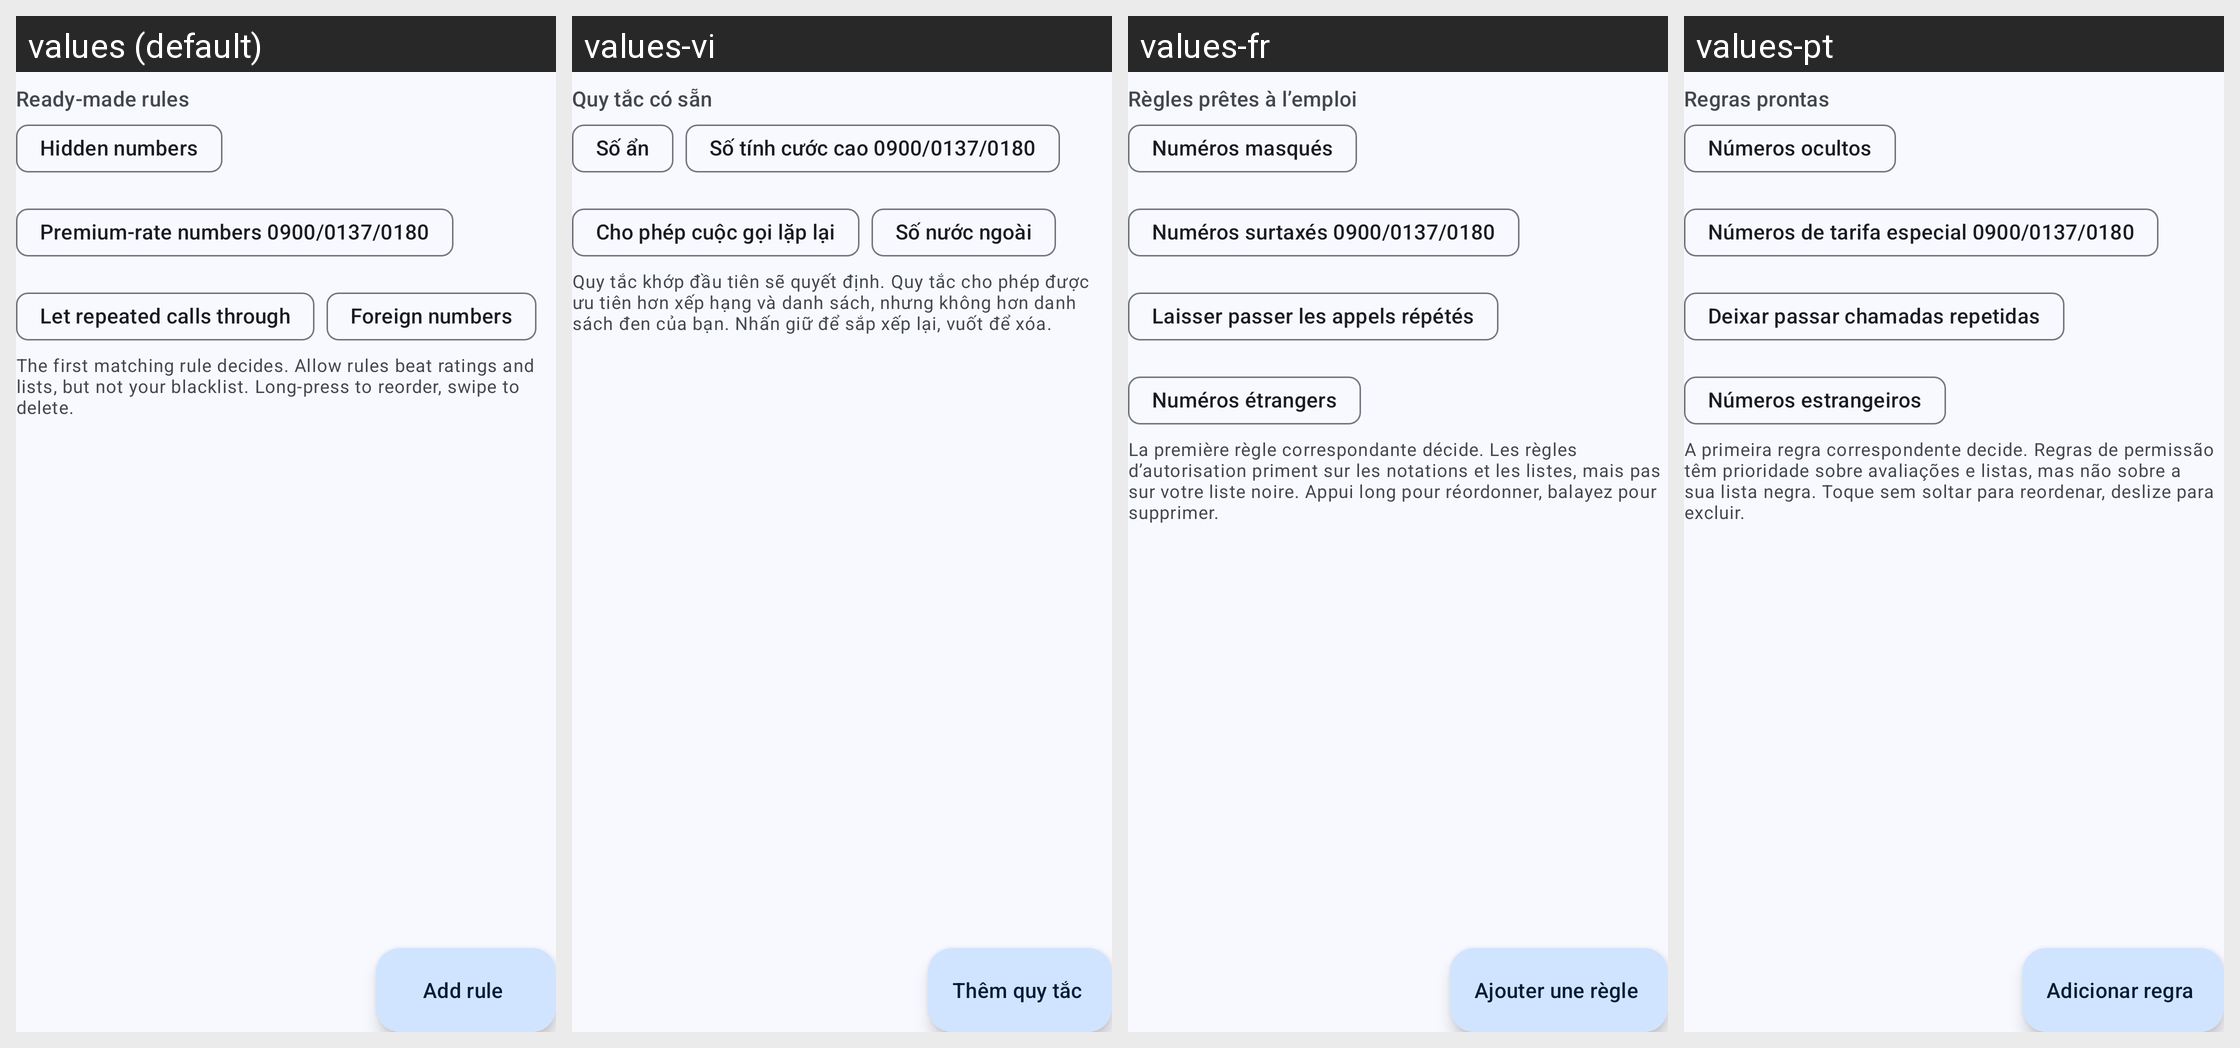

Translations of the strings shown on this Android screen, per locale in the grid:
Android screen res/layout/activity_rules.xml rendered under 4 locales, left to right: values (default), values-vi, values-fr, values-pt. Device: Nexus 5 (rendered at 1080×1920; each locale shown at half size, 540×960, under a caption strip naming it); theme AppTheme.
Other locales in the repository, not shown: values-ar, values-ca, values-de, values-el, values-eo, values-es, values-fi, values-gl, values-he, values-hr, values-it, values-nb-rNO, values-nl, values-pl, values-pt-rBR, values-ru, values-sl, values-sv, values-ta, values-tr, values-uk, values-zh-rCN, values-zh-rTW.
Strings drawn on this screen, with the default value and each locale's value (text and hints the layout hard-codes, and strings that could not be matched under every locale, appear in the picture but are not listed):

rules_presets_title
  values: Ready-made rules
  values-vi: Quy tắc có sẵn
  values-fr: Règles prêtes à l’emploi
  values-pt: Regras prontas

rules_preset_hidden
  values: Hidden numbers
  values-vi: Số ẩn
  values-fr: Numéros masqués
  values-pt: Números ocultos

rules_preset_premium
  values: Premium-rate numbers 0900/0137/0180
  values-vi: Số tính cước cao 0900/0137/0180
  values-fr: Numéros surtaxés 0900/0137/0180
  values-pt: Números de tarifa especial 0900/0137/0180

rules_preset_repeated
  values: Let repeated calls through
  values-vi: Cho phép cuộc gọi lặp lại
  values-fr: Laisser passer les appels répétés
  values-pt: Deixar passar chamadas repetidas

rules_preset_foreign
  values: Foreign numbers
  values-vi: Số nước ngoài
  values-fr: Numéros étrangers
  values-pt: Números estrangeiros

rules_hint
  values: The first matching rule decides. Allow rules beat ratings and lists, but not your blacklist. Long-press to reorder, swipe to delete.
  values-vi: Quy tắc khớp đầu tiên sẽ quyết định. Quy tắc cho phép được ưu tiên hơn xếp hạng và danh sách, nhưng không hơn danh sách đen của bạn. Nhấn giữ để sắp xếp lại, vuốt để xóa.
  values-fr: La première règle correspondante décide. Les règles d’autorisation priment sur les notations et les listes, mais pas sur votre liste noire. Appui long pour réordonner, balayez pour supprimer.
  values-pt: A primeira regra correspondente decide. Regras de permissão têm prioridade sobre avaliações e listas, mas não sobre a sua lista negra. Toque sem soltar para reordenar, deslize para excluir.

rules_add
  values: Add rule
  values-vi: Thêm quy tắc
  values-fr: Ajouter une règle
  values-pt: Adicionar regra
